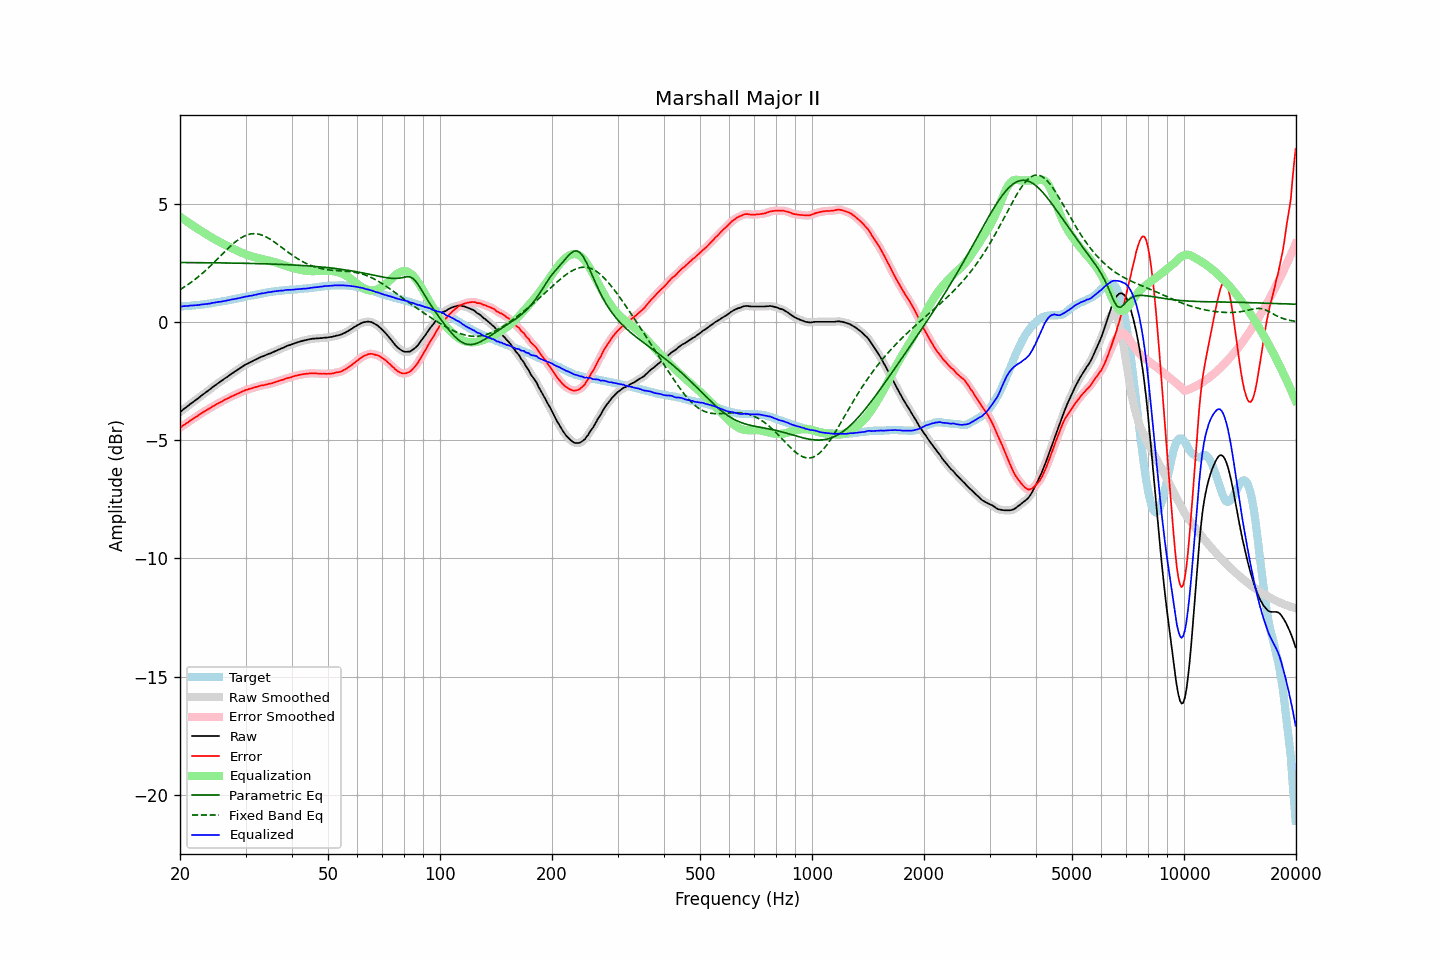

The file beside this chart, header and first rows:
frequency, raw, error, smoothed, error_smoothed, equalization, parametric_eq, fixed_band_eq, equalized_raw, equalized_smoothed, target
20.00, -3.80, -4.47, -3.80, -4.47, 4.47, 2.53, 1.38, 0.67, 0.67, 0.67
20.20, -3.75, -4.42, -3.75, -4.42, 4.42, 2.53, 1.42, 0.67, 0.67, 0.67
20.40, -3.69, -4.37, -3.70, -4.37, 4.37, 2.53, 1.46, 0.68, 0.68, 0.68
20.61, -3.64, -4.33, -3.64, -4.33, 4.32, 2.53, 1.51, 0.68, 0.68, 0.69
20.81, -3.59, -4.28, -3.59, -4.28, 4.28, 2.53, 1.55, 0.69, 0.69, 0.69
21.02, -3.54, -4.24, -3.54, -4.23, 4.23, 2.53, 1.60, 0.69, 0.69, 0.70
21.23, -3.48, -4.18, -3.48, -4.18, 4.19, 2.53, 1.65, 0.70, 0.70, 0.70
21.44, -3.43, -4.14, -3.43, -4.14, 4.14, 2.53, 1.69, 0.71, 0.71, 0.71
21.66, -3.38, -4.10, -3.38, -4.09, 4.09, 2.52, 1.74, 0.71, 0.71, 0.71
21.87, -3.33, -4.05, -3.33, -4.05, 4.05, 2.52, 1.80, 0.72, 0.72, 0.71
22.09, -3.28, -4.01, -3.28, -4.01, 4.00, 2.52, 1.85, 0.72, 0.72, 0.72
22.31, -3.23, -3.96, -3.23, -3.96, 3.96, 2.52, 1.90, 0.73, 0.73, 0.73
22.54, -3.18, -3.92, -3.18, -3.91, 3.91, 2.52, 1.96, 0.73, 0.74, 0.73
22.76, -3.12, -3.86, -3.12, -3.87, 3.87, 2.52, 2.02, 0.75, 0.75, 0.74
22.99, -3.07, -3.82, -3.07, -3.82, 3.83, 2.52, 2.08, 0.76, 0.76, 0.75
23.22, -3.02, -3.78, -3.02, -3.78, 3.78, 2.52, 2.14, 0.76, 0.76, 0.76
23.45, -2.97, -3.74, -2.97, -3.74, 3.74, 2.52, 2.20, 0.77, 0.77, 0.77
23.69, -2.92, -3.70, -2.92, -3.70, 3.70, 2.52, 2.26, 0.78, 0.78, 0.78
23.92, -2.87, -3.66, -2.87, -3.66, 3.66, 2.52, 2.32, 0.79, 0.79, 0.79
24.16, -2.82, -3.62, -2.82, -3.62, 3.62, 2.52, 2.39, 0.80, 0.80, 0.80
24.40, -2.76, -3.57, -2.76, -3.58, 3.58, 2.52, 2.46, 0.82, 0.81, 0.81
24.65, -2.71, -3.54, -2.71, -3.54, 3.54, 2.52, 2.52, 0.83, 0.83, 0.83
24.89, -2.66, -3.50, -2.66, -3.50, 3.50, 2.52, 2.59, 0.84, 0.84, 0.84
25.14, -2.61, -3.46, -2.61, -3.46, 3.46, 2.51, 2.66, 0.85, 0.85, 0.85
25.39, -2.56, -3.42, -2.56, -3.42, 3.42, 2.51, 2.73, 0.86, 0.86, 0.86
25.65, -2.52, -3.39, -2.52, -3.39, 3.39, 2.51, 2.80, 0.86, 0.87, 0.87
25.91, -2.47, -3.36, -2.47, -3.35, 3.35, 2.51, 2.86, 0.88, 0.88, 0.89
26.16, -2.42, -3.32, -2.42, -3.32, 3.31, 2.51, 2.93, 0.89, 0.89, 0.89
26.43, -2.37, -3.28, -2.38, -3.28, 3.28, 2.51, 3.00, 0.91, 0.90, 0.90
26.69, -2.33, -3.24, -2.33, -3.24, 3.24, 2.51, 3.07, 0.91, 0.92, 0.91
26.96, -2.28, -3.21, -2.28, -3.21, 3.21, 2.51, 3.13, 0.93, 0.93, 0.93
27.23, -2.23, -3.17, -2.23, -3.18, 3.18, 2.51, 3.20, 0.94, 0.94, 0.94
27.50, -2.18, -3.14, -2.18, -3.14, 3.14, 2.51, 3.26, 0.96, 0.96, 0.96
27.77, -2.14, -3.11, -2.14, -3.11, 3.11, 2.50, 3.32, 0.97, 0.97, 0.97
28.05, -2.09, -3.08, -2.09, -3.08, 3.08, 2.50, 3.38, 0.99, 0.99, 0.99
28.33, -2.05, -3.05, -2.05, -3.05, 3.05, 2.50, 3.43, 1.00, 1.00, 1.00
28.62, -2.00, -3.02, -2.00, -3.02, 3.02, 2.50, 3.48, 1.01, 1.01, 1.02
28.90, -1.96, -2.99, -1.96, -2.99, 2.98, 2.50, 3.53, 1.02, 1.03, 1.03
29.19, -1.91, -2.96, -1.91, -2.96, 2.95, 2.50, 3.57, 1.04, 1.04, 1.04
29.48, -1.87, -2.93, -1.87, -2.92, 2.93, 2.50, 3.61, 1.05, 1.06, 1.05
29.78, -1.82, -2.89, -1.82, -2.90, 2.90, 2.50, 3.65, 1.08, 1.07, 1.07
30.08, -1.78, -2.86, -1.78, -2.87, 2.87, 2.49, 3.68, 1.09, 1.09, 1.08
30.38, -1.75, -2.85, -1.75, -2.85, 2.85, 2.49, 3.70, 1.10, 1.10, 1.10
30.68, -1.71, -2.82, -1.72, -2.83, 2.83, 2.49, 3.72, 1.11, 1.11, 1.11
30.99, -1.68, -2.81, -1.68, -2.81, 2.80, 2.49, 3.74, 1.12, 1.12, 1.13
31.30, -1.65, -2.79, -1.65, -2.79, 2.78, 2.49, 3.75, 1.13, 1.14, 1.14
31.61, -1.61, -2.77, -1.62, -2.77, 2.76, 2.49, 3.75, 1.15, 1.15, 1.15
31.93, -1.58, -2.75, -1.58, -2.75, 2.75, 2.48, 3.75, 1.16, 1.16, 1.16
32.24, -1.55, -2.73, -1.55, -2.73, 2.73, 2.48, 3.74, 1.18, 1.18, 1.18
32.57, -1.51, -2.70, -1.51, -2.71, 2.71, 2.48, 3.73, 1.20, 1.20, 1.19
32.89, -1.48, -2.69, -1.48, -2.69, 2.69, 2.48, 3.71, 1.21, 1.21, 1.21
33.22, -1.45, -2.67, -1.45, -2.67, 2.68, 2.48, 3.69, 1.22, 1.22, 1.22
33.55, -1.43, -2.67, -1.43, -2.66, 2.66, 2.48, 3.66, 1.23, 1.23, 1.23
33.89, -1.40, -2.64, -1.40, -2.65, 2.64, 2.47, 3.63, 1.24, 1.24, 1.24
34.23, -1.37, -2.63, -1.37, -2.63, 2.63, 2.47, 3.60, 1.26, 1.26, 1.26
34.57, -1.34, -2.61, -1.35, -2.61, 2.61, 2.47, 3.56, 1.27, 1.27, 1.27
34.92, -1.32, -2.60, -1.32, -2.60, 2.60, 2.47, 3.52, 1.28, 1.28, 1.28
35.27, -1.29, -2.59, -1.29, -2.58, 2.58, 2.46, 3.48, 1.29, 1.29, 1.29
35.62, -1.26, -2.56, -1.26, -2.56, 2.56, 2.46, 3.43, 1.30, 1.30, 1.30
35.97, -1.23, -2.54, -1.23, -2.54, 2.54, 2.46, 3.38, 1.31, 1.31, 1.31
... 635 more rows
